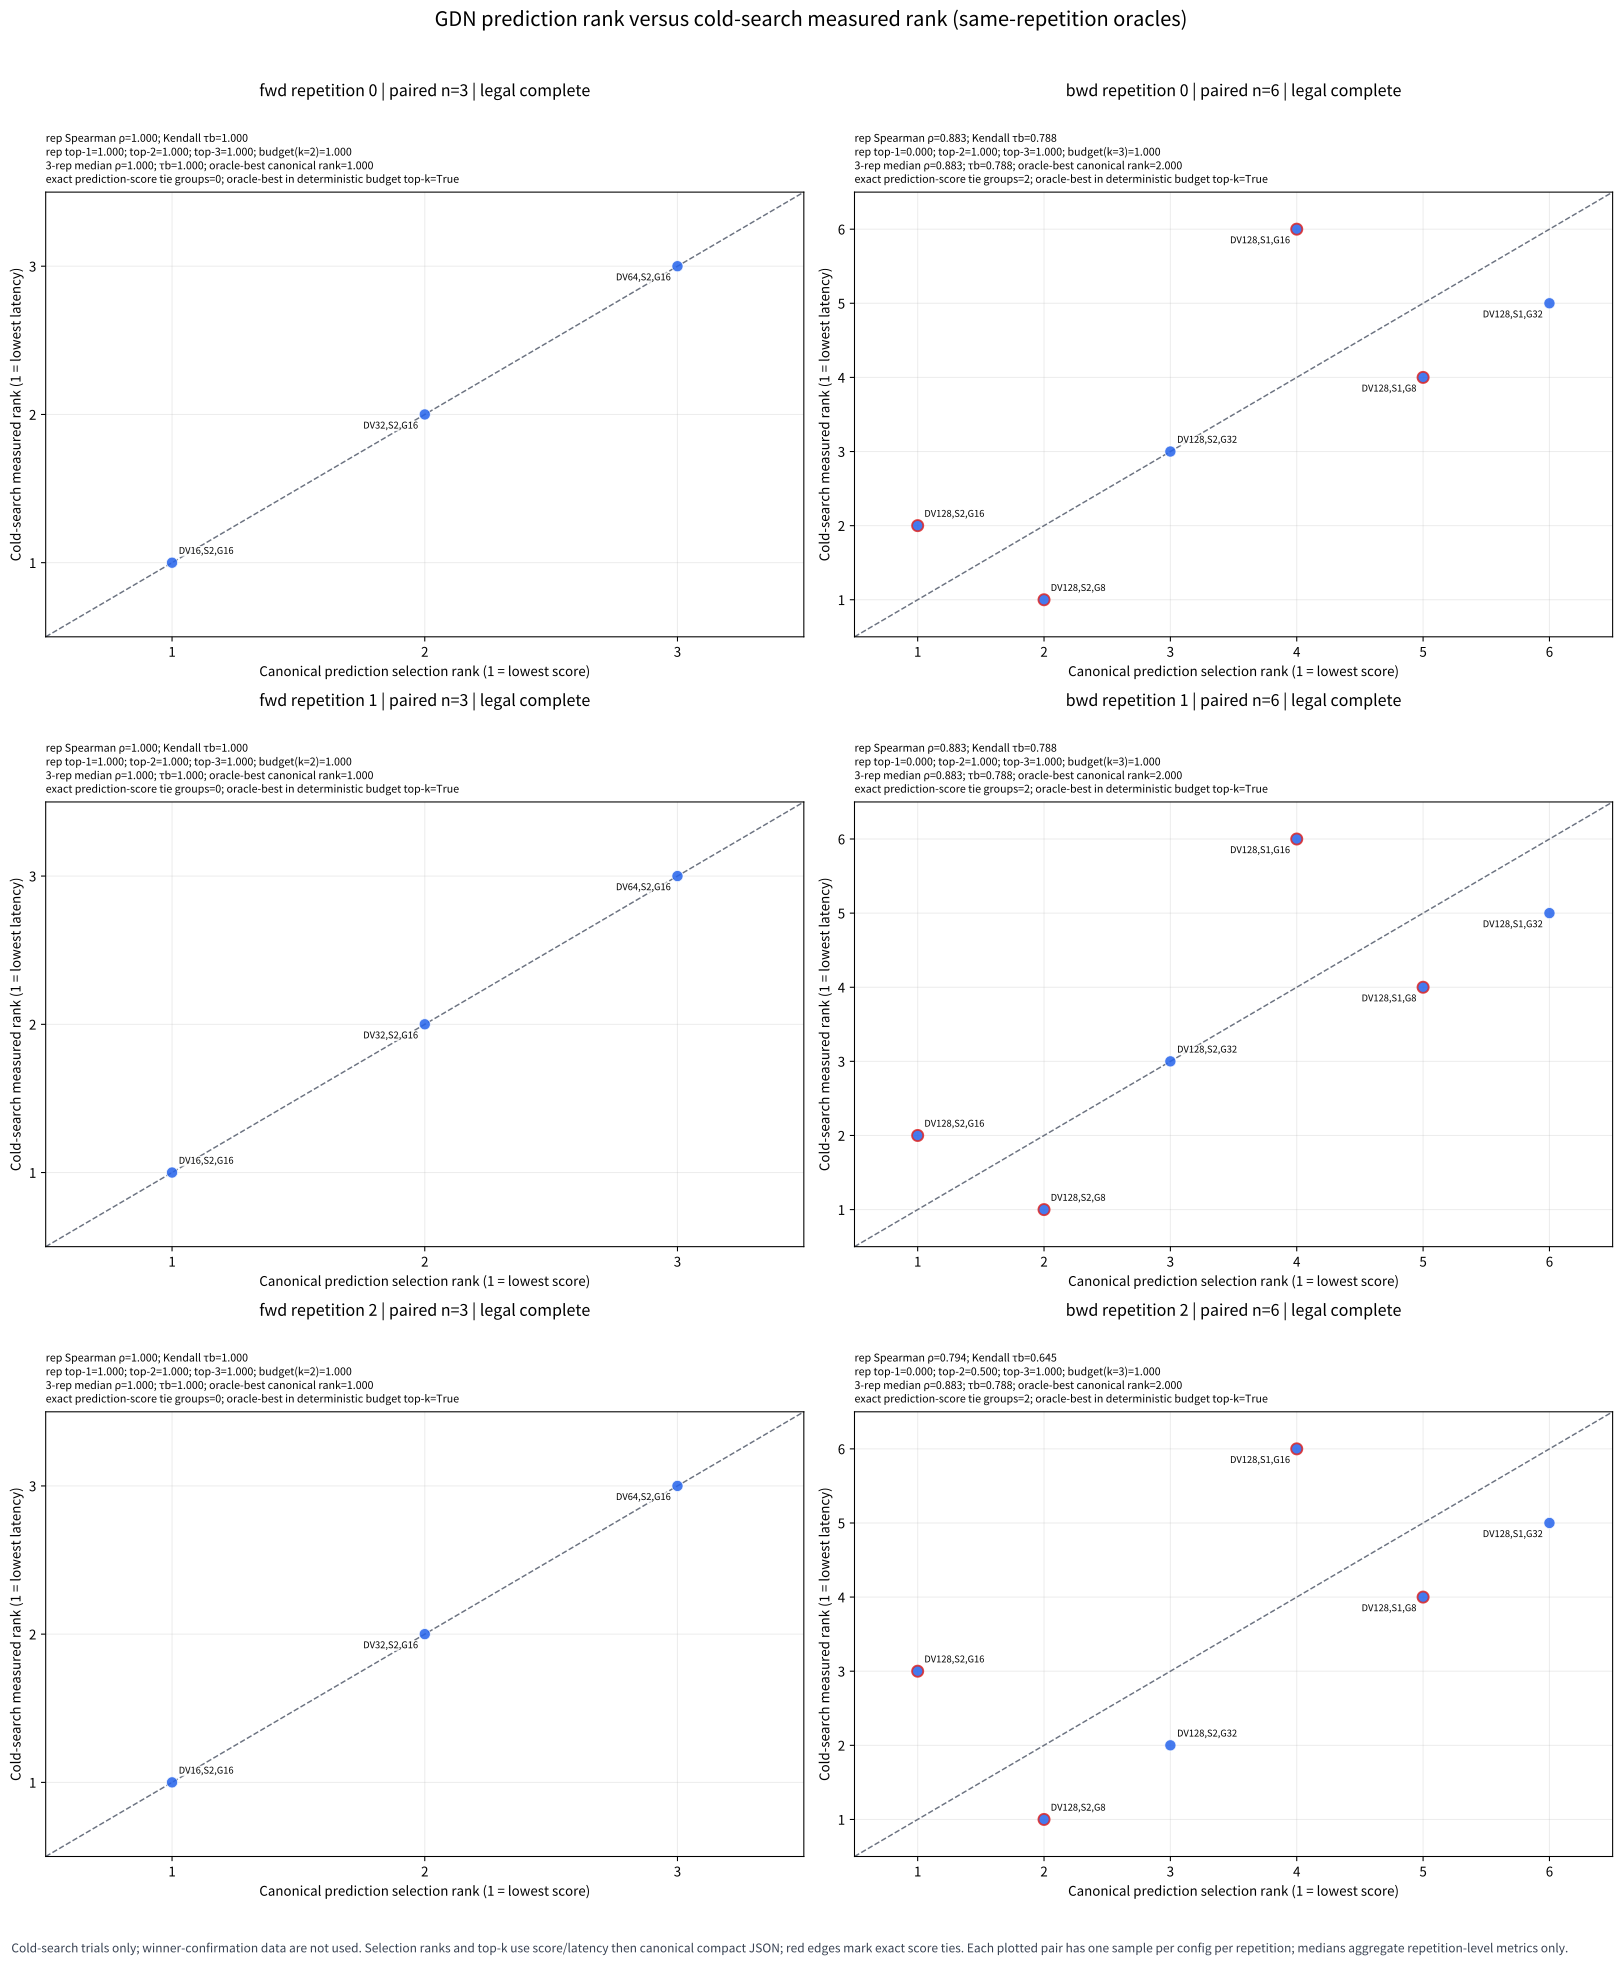

Values plotted in this chart, from the file beside it:
suite, direction, repetition, cache_track, num_tokens, candidate, config_id, canonical_config, predicted, measured, sample_count, paired_denominator, score_count, oracle_kind, oracle_arm, oracle_candidate_count, oracle_successful_count, legal_oracle_complete, legal_oracle_status, fallback_reason, predicted_rank, actual_rank, predicted_average_rank, measured_average_rank
fwd, fwd, 0, cold, 8192, fwd:block_DV=16,stage=2,group=16, c68c6131549d5c30d81838e85adb8519e5d9bf13…, {"block_DV":16,"direction":"fwd","group_…, 0.7287, 0.309, 1, 3, 3, z3-legal-exhaustive, z3-legal-exhaustive, 3, 3, True, complete, , 1.0, 1.0, 1.0, 1.0
fwd, fwd, 0, cold, 8192, fwd:block_DV=32,stage=2,group=16, ad7137a251b8d75523f95247c9dcd3e0b9e0b0c5…, {"block_DV":32,"direction":"fwd","group_…, 0.8276, 0.3585, 1, 3, 3, z3-legal-exhaustive, z3-legal-exhaustive, 3, 3, True, complete, , 2.0, 2.0, 2.0, 2.0
fwd, fwd, 0, cold, 8192, fwd:block_DV=64,stage=2,group=16, 7ac3de46e7cc5d01d0294df1ce8edd90ff333ff7…, {"block_DV":64,"direction":"fwd","group_…, 1.025, 0.5174, 1, 3, 3, z3-legal-exhaustive, z3-legal-exhaustive, 3, 3, True, complete, , 3.0, 3.0, 3.0, 3.0
fwd, fwd, 1, cold, 8192, fwd:block_DV=16,stage=2,group=16, c68c6131549d5c30d81838e85adb8519e5d9bf13…, {"block_DV":16,"direction":"fwd","group_…, 0.7287, 0.3026, 1, 3, 3, z3-legal-exhaustive, z3-legal-exhaustive, 3, 3, True, complete, , 1.0, 1.0, 1.0, 1.0
fwd, fwd, 1, cold, 8192, fwd:block_DV=32,stage=2,group=16, ad7137a251b8d75523f95247c9dcd3e0b9e0b0c5…, {"block_DV":32,"direction":"fwd","group_…, 0.8276, 0.358, 1, 3, 3, z3-legal-exhaustive, z3-legal-exhaustive, 3, 3, True, complete, , 2.0, 2.0, 2.0, 2.0
fwd, fwd, 1, cold, 8192, fwd:block_DV=64,stage=2,group=16, 7ac3de46e7cc5d01d0294df1ce8edd90ff333ff7…, {"block_DV":64,"direction":"fwd","group_…, 1.025, 0.5196, 1, 3, 3, z3-legal-exhaustive, z3-legal-exhaustive, 3, 3, True, complete, , 3.0, 3.0, 3.0, 3.0
fwd, fwd, 2, cold, 8192, fwd:block_DV=16,stage=2,group=16, c68c6131549d5c30d81838e85adb8519e5d9bf13…, {"block_DV":16,"direction":"fwd","group_…, 0.7287, 0.3034, 1, 3, 3, z3-legal-exhaustive, z3-legal-exhaustive, 3, 3, True, complete, , 1.0, 1.0, 1.0, 1.0
fwd, fwd, 2, cold, 8192, fwd:block_DV=32,stage=2,group=16, ad7137a251b8d75523f95247c9dcd3e0b9e0b0c5…, {"block_DV":32,"direction":"fwd","group_…, 0.8276, 0.358, 1, 3, 3, z3-legal-exhaustive, z3-legal-exhaustive, 3, 3, True, complete, , 2.0, 2.0, 2.0, 2.0
fwd, fwd, 2, cold, 8192, fwd:block_DV=64,stage=2,group=16, 7ac3de46e7cc5d01d0294df1ce8edd90ff333ff7…, {"block_DV":64,"direction":"fwd","group_…, 1.025, 0.5188, 1, 3, 3, z3-legal-exhaustive, z3-legal-exhaustive, 3, 3, True, complete, , 3.0, 3.0, 3.0, 3.0
bwd, bwd, 0, cold, 8192, bwd:block_DV=128,stage=2,group=16, ba3642b5183d05d7cf21599a54af71aa8a24246c…, {"block_DV":128,"direction":"bwd","group…, 4.542, 4.219, 1, 6, 6, z3-legal-exhaustive, z3-legal-exhaustive, 6, 6, True, complete, , 1.5, 2.0, 1.5, 2.0
bwd, bwd, 0, cold, 8192, bwd:block_DV=128,stage=2,group=8, 95584e032b696e43b42e9eb097ed1f65363bc59f…, {"block_DV":128,"direction":"bwd","group…, 4.542, 4.218, 1, 6, 6, z3-legal-exhaustive, z3-legal-exhaustive, 6, 6, True, complete, , 1.5, 1.0, 1.5, 1.0
bwd, bwd, 0, cold, 8192, bwd:block_DV=128,stage=2,group=32, bc5a6ce6151cdc4679609fe175891d4b4ec7456c…, {"block_DV":128,"direction":"bwd","group…, 4.545, 4.221, 1, 6, 6, z3-legal-exhaustive, z3-legal-exhaustive, 6, 6, True, complete, , 3.0, 3.0, 3.0, 3.0
bwd, bwd, 0, cold, 8192, bwd:block_DV=128,stage=1,group=16, c63c4cf7d2bd3214f9a72566e01536bf2eb27030…, {"block_DV":128,"direction":"bwd","group…, 5.237, 4.393, 1, 6, 6, z3-legal-exhaustive, z3-legal-exhaustive, 6, 6, True, complete, , 4.5, 6.0, 4.5, 6.0
bwd, bwd, 0, cold, 8192, bwd:block_DV=128,stage=1,group=8, 12199f632500192f2d35c88a6bcc9415d491d069…, {"block_DV":128,"direction":"bwd","group…, 5.237, 4.381, 1, 6, 6, z3-legal-exhaustive, z3-legal-exhaustive, 6, 6, True, complete, , 4.5, 4.0, 4.5, 4.0
bwd, bwd, 0, cold, 8192, bwd:block_DV=128,stage=1,group=32, 866c465169f15536ad3745dafa73a246e34bd749…, {"block_DV":128,"direction":"bwd","group…, 5.24, 4.391, 1, 6, 6, z3-legal-exhaustive, z3-legal-exhaustive, 6, 6, True, complete, , 6.0, 5.0, 6.0, 5.0
bwd, bwd, 1, cold, 8192, bwd:block_DV=128,stage=2,group=16, ba3642b5183d05d7cf21599a54af71aa8a24246c…, {"block_DV":128,"direction":"bwd","group…, 4.542, 4.217, 1, 6, 6, z3-legal-exhaustive, z3-legal-exhaustive, 6, 6, True, complete, , 1.5, 2.0, 1.5, 2.0
bwd, bwd, 1, cold, 8192, bwd:block_DV=128,stage=2,group=8, 95584e032b696e43b42e9eb097ed1f65363bc59f…, {"block_DV":128,"direction":"bwd","group…, 4.542, 4.214, 1, 6, 6, z3-legal-exhaustive, z3-legal-exhaustive, 6, 6, True, complete, , 1.5, 1.0, 1.5, 1.0
bwd, bwd, 1, cold, 8192, bwd:block_DV=128,stage=2,group=32, bc5a6ce6151cdc4679609fe175891d4b4ec7456c…, {"block_DV":128,"direction":"bwd","group…, 4.545, 4.221, 1, 6, 6, z3-legal-exhaustive, z3-legal-exhaustive, 6, 6, True, complete, , 3.0, 3.0, 3.0, 3.0
bwd, bwd, 1, cold, 8192, bwd:block_DV=128,stage=1,group=16, c63c4cf7d2bd3214f9a72566e01536bf2eb27030…, {"block_DV":128,"direction":"bwd","group…, 5.237, 4.392, 1, 6, 6, z3-legal-exhaustive, z3-legal-exhaustive, 6, 6, True, complete, , 4.5, 6.0, 4.5, 6.0
bwd, bwd, 1, cold, 8192, bwd:block_DV=128,stage=1,group=8, 12199f632500192f2d35c88a6bcc9415d491d069…, {"block_DV":128,"direction":"bwd","group…, 5.237, 4.374, 1, 6, 6, z3-legal-exhaustive, z3-legal-exhaustive, 6, 6, True, complete, , 4.5, 4.0, 4.5, 4.0
bwd, bwd, 1, cold, 8192, bwd:block_DV=128,stage=1,group=32, 866c465169f15536ad3745dafa73a246e34bd749…, {"block_DV":128,"direction":"bwd","group…, 5.24, 4.387, 1, 6, 6, z3-legal-exhaustive, z3-legal-exhaustive, 6, 6, True, complete, , 6.0, 5.0, 6.0, 5.0
bwd, bwd, 2, cold, 8192, bwd:block_DV=128,stage=2,group=16, ba3642b5183d05d7cf21599a54af71aa8a24246c…, {"block_DV":128,"direction":"bwd","group…, 4.542, 4.221, 1, 6, 6, z3-legal-exhaustive, z3-legal-exhaustive, 6, 6, True, complete, , 1.5, 3.0, 1.5, 3.0
bwd, bwd, 2, cold, 8192, bwd:block_DV=128,stage=2,group=8, 95584e032b696e43b42e9eb097ed1f65363bc59f…, {"block_DV":128,"direction":"bwd","group…, 4.542, 4.211, 1, 6, 6, z3-legal-exhaustive, z3-legal-exhaustive, 6, 6, True, complete, , 1.5, 1.0, 1.5, 1.0
bwd, bwd, 2, cold, 8192, bwd:block_DV=128,stage=2,group=32, bc5a6ce6151cdc4679609fe175891d4b4ec7456c…, {"block_DV":128,"direction":"bwd","group…, 4.545, 4.219, 1, 6, 6, z3-legal-exhaustive, z3-legal-exhaustive, 6, 6, True, complete, , 3.0, 2.0, 3.0, 2.0
bwd, bwd, 2, cold, 8192, bwd:block_DV=128,stage=1,group=16, c63c4cf7d2bd3214f9a72566e01536bf2eb27030…, {"block_DV":128,"direction":"bwd","group…, 5.237, 4.388, 1, 6, 6, z3-legal-exhaustive, z3-legal-exhaustive, 6, 6, True, complete, , 4.5, 6.0, 4.5, 6.0
bwd, bwd, 2, cold, 8192, bwd:block_DV=128,stage=1,group=8, 12199f632500192f2d35c88a6bcc9415d491d069…, {"block_DV":128,"direction":"bwd","group…, 5.237, 4.376, 1, 6, 6, z3-legal-exhaustive, z3-legal-exhaustive, 6, 6, True, complete, , 4.5, 4.0, 4.5, 4.0
bwd, bwd, 2, cold, 8192, bwd:block_DV=128,stage=1,group=32, 866c465169f15536ad3745dafa73a246e34bd749…, {"block_DV":128,"direction":"bwd","group…, 5.24, 4.388, 1, 6, 6, z3-legal-exhaustive, z3-legal-exhaustive, 6, 6, True, complete, , 6.0, 5.0, 6.0, 5.0
